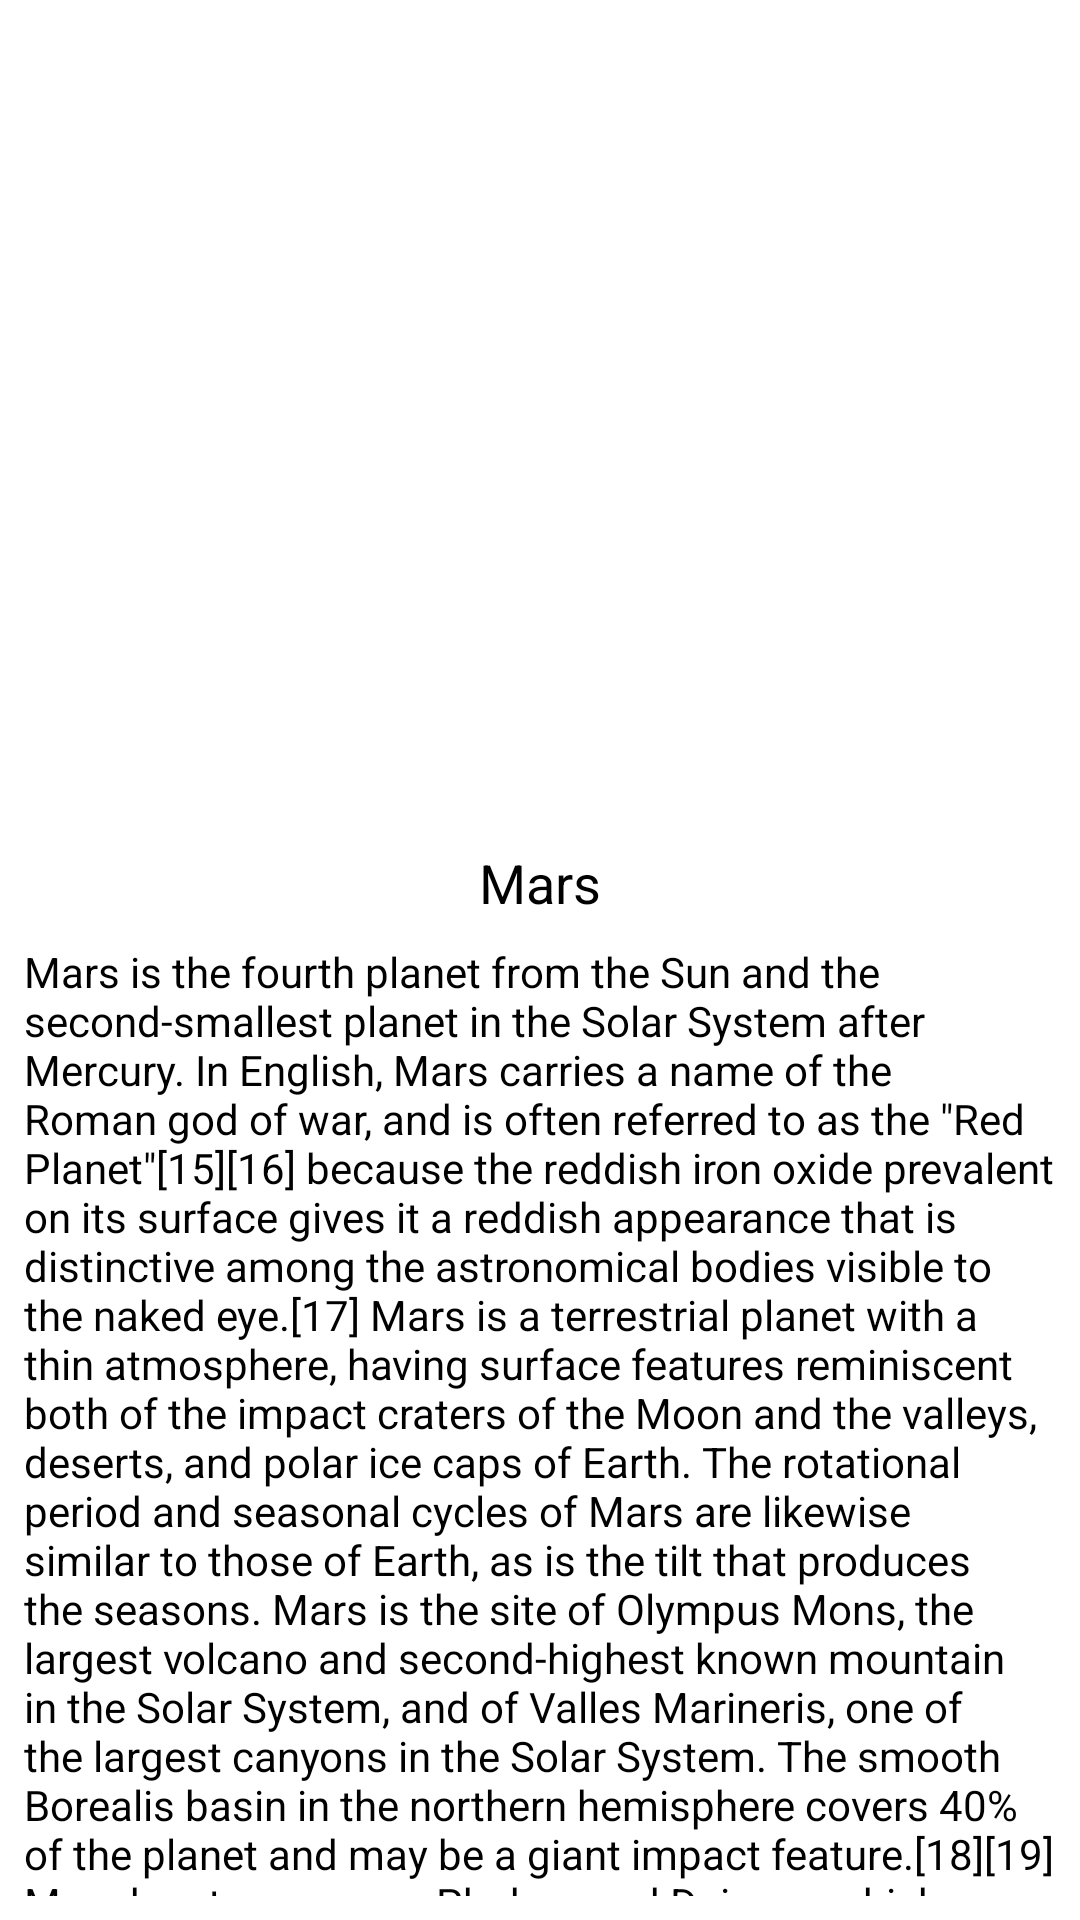

Android layout source for this screen:
<!-- AndroidManifest.xml: application theme Theme.UdemyKotlin -->
<!-- res/layout/first_constraint_set_end.xml -->
<?xml version="1.0" encoding="utf-8"?>
<androidx.constraintlayout.widget.ConstraintLayout xmlns:android="http://schemas.android.com/apk/res/android"
    xmlns:app="http://schemas.android.com/apk/res-auto"
    xmlns:tools="http://schemas.android.com/tools"
    android:layout_width="match_parent"
    android:layout_height="match_parent"
    tools:context=".animation.FirstConstraintSet">

    <ImageView
        android:id="@+id/imageView"
        android:layout_width="250dp"
        android:layout_height="250dp"
        android:layout_marginStart="8dp"
        android:layout_marginLeft="8dp"
        android:layout_marginTop="8dp"
        android:layout_marginEnd="8dp"
        android:layout_marginRight="8dp"
        android:src="@drawable/mars"
        app:layout_constraintEnd_toEndOf="parent"
        app:layout_constraintStart_toStartOf="parent"
        app:layout_constraintTop_toTopOf="parent" />

    <TextView
        android:id="@+id/textView"
        android:layout_width="wrap_content"
        android:layout_height="wrap_content"
        android:layout_marginStart="8dp"
        android:layout_marginLeft="8dp"
        android:layout_marginTop="24dp"
        android:layout_marginEnd="8dp"
        android:layout_marginRight="8dp"
        android:text="@string/mars_text_view"
        android:textColor="@android:color/black"
        android:textSize="18sp"
        app:layout_constraintEnd_toEndOf="parent"
        app:layout_constraintStart_toStartOf="parent"
        app:layout_constraintTop_toBottomOf="@+id/imageView" />

    <TextView
        android:id="@+id/textView3"
        android:layout_width="0dp"
        android:layout_height="0dp"
        android:layout_marginStart="8dp"
        android:layout_marginLeft="8dp"
        android:layout_marginTop="8dp"
        android:layout_marginEnd="8dp"
        android:layout_marginRight="8dp"
        android:layout_marginBottom="8dp"
        android:text="@string/mars_text_description"
        android:textColor="@android:color/black"
        app:layout_constraintBottom_toBottomOf="parent"
        app:layout_constraintEnd_toEndOf="parent"
        app:layout_constraintStart_toStartOf="parent"
        app:layout_constraintTop_toBottomOf="@+id/textView" />
</androidx.constraintlayout.widget.ConstraintLayout>
<!-- resources referenced by this layout -->
<resources>
  <string name="mars_text_description">Mars is the fourth planet from the Sun and the second-smallest planet in the Solar System after Mercury. In English, Mars carries a name of the Roman god of war, and is often referred to as the \"Red Planet\"[15][16] because the reddish iron oxide prevalent on its surface gives it a reddish appearance that is distinctive among the astronomical bodies visible to the naked eye.[17] Mars is a terrestrial planet with a thin atmosphere, having surface features reminiscent both of the impact craters of the Moon and the valleys, deserts, and polar ice caps of Earth. The rotational period and seasonal cycles of Mars are likewise similar to those of Earth, as is the tilt that produces the seasons. Mars is the site of Olympus Mons, the largest volcano and second-highest known mountain in the Solar System, and of Valles Marineris, one of the largest canyons in the Solar System. The smooth Borealis basin in the northern hemisphere covers 40% of the planet and may be a giant impact feature.[18][19] Mars has two moons, Phobos and Deimos, which are small and irregularly shaped. These may be captured asteroids,[20][21] similar to 5261 Eureka, a Mars trojan. </string>
  <string name="mars_text_view">Mars</string>
  <style name="Theme.UdemyKotlin" parent="Theme.MaterialComponents.DayNight.DarkActionBar">
          
          <item name="colorPrimary">@color/purple_500</item>
          <item name="colorPrimaryVariant">@color/purple_700</item>
          <item name="colorOnPrimary">@color/white</item>
          
          <item name="colorSecondary">@color/teal_200</item>
          <item name="colorSecondaryVariant">@color/teal_700</item>
          <item name="colorOnSecondary">@color/black</item>
          
  
          <item name="android:statusBarColor" tools:targetApi="l">?attr/colorPrimaryVariant</item>
          
      </style>
  <color name="purple_500">#FF6200EE</color>
  <color name="purple_700">#FF3700B3</color>
  <color name="white">#FFFFFFFF</color>
  <color name="teal_200">#FF03DAC5</color>
  <color name="teal_700">#FF018786</color>
  <color name="black">#FF000000</color>
</resources>
